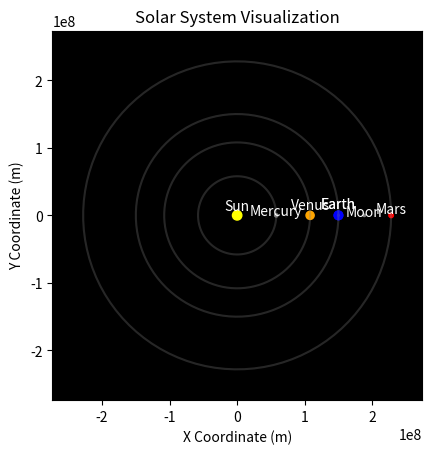

The matplotlib source for this figure:
import numpy as np
import matplotlib.pyplot as plt

# Define the solar system data
solar_system = {
    "Sun": {"radius": 6.96e8, "x": 0, "y": 0, "color": "yellow"},
    "Mercury": {"radius": 2.44e6, "orbit_radius": 5.79e7, "color": "gray"},
    "Venus": {"radius": 6.05e6, "orbit_radius": 1.08e8, "color": "orange"},
    "Earth": {"radius": 6.37e6, "orbit_radius": 1.5e8, "color": "blue"},
    "Mars": {"radius": 3.37e6, "orbit_radius": 2.28e8, "color": "red"},
    "Moon": {"radius": 1.74e6, "orbit_radius": 3.84e7, "color": "gray", "parent": "Earth"}
}

# Create a figure and axis
fig, ax = plt.subplots()

# Set the background color
ax.set_facecolor("black")

# Calculate the maximum orbit radius
max_orbit_radius = max([data["orbit_radius"] for data in solar_system.values() if data != solar_system["Sun"]])

# Plot the orbits around the Sun (excluding the Sun)
for planet, data in solar_system.items():
    if planet != "Sun" and planet != "Moon":
        orbit_radius = data["orbit_radius"]
        theta = np.linspace(0, 2 * np.pi, 100)  # Angle values for the orbit path
        x = data["orbit_radius"] * np.cos(theta)
        y = data["orbit_radius"] * np.sin(theta)
        ax.plot(x, y, color="gray", alpha=0.3)

# Plot the Sun
sun_data = solar_system["Sun"]
sun_radius = sun_data["radius"]
sun_x = sun_data["x"]
sun_y = sun_data["y"]
sun_color = sun_data["color"]
circle = plt.Circle((sun_x, sun_y), sun_radius * 0.01, color=sun_color)  # Adjust scaling factor for Sun's radius
ax.add_patch(circle)
ax.annotate("Sun", (sun_x, sun_y + sun_radius * 0.02), color="white", ha="center", va="center")  # Adjust positioning

# Plot the planets
for planet, data in solar_system.items():
    if planet != "Sun" and planet != "Moon":
        radius = data["radius"]
        x = data["orbit_radius"] * np.cos(0)  # Start at angle 0 for x-coordinate
        y = data["orbit_radius"] * np.sin(0)  # Start at angle 0 for y-coordinate
        color = data["color"]
        circle = plt.Circle((x, y), radius, color=color)
        ax.add_patch(circle)
        ax.annotate(planet, (x, y + radius * 2.5), color="white", ha="center", va="center")

# Plot the Earth
earth_data = solar_system["Earth"]
earth_radius = earth_data["radius"]
earth_x = earth_data["orbit_radius"] * np.cos(0)  # Start at angle 0 for x-coordinate
earth_y = earth_data["orbit_radius"] * np.sin(0)  # Start at angle 0 for y-coordinate
earth_color = earth_data["color"]
circle = plt.Circle((earth_x, earth_y), earth_radius, color=earth_color)
ax.add_patch(circle)
ax.annotate("Earth", (earth_x, earth_y + earth_radius * 2.5), color="white", ha="center", va="center")

# Plot the Moon
moon_data = solar_system["Moon"]
moon_radius = moon_data["radius"]
moon_orbit_radius = moon_data["orbit_radius"]
moon_parent = moon_data["parent"]
moon_parent_data = solar_system[moon_parent]
moon_parent_x = moon_parent_data["orbit_radius"] * np.cos(0)  # Start at angle 0 for x-coordinate
moon_parent_y = moon_parent_data["orbit_radius"] * np.sin(0)  # Start at angle 0 for y-coordinate
moon_x = moon_parent_x + moon_orbit_radius * np.cos(0)  # Start at angle 0 for x-coordinate
moon_y = moon_parent_y + moon_orbit_radius * np.sin(0)  # Start at angle 0 for y-coordinate
moon_color = moon_data["color"]
circle = plt.Circle((moon_x, moon_y), moon_radius, color=moon_color)
ax.add_patch(circle)
ax.annotate("Moon", (moon_x, moon_y + moon_radius * 2.5), color="white", ha="center", va="center")

# Set the aspect ratio and axis limits
ax.set_aspect("equal")
ax.set_xlim([-max_orbit_radius * 1.2, max_orbit_radius * 1.2])  # Adjust the scaling factor for the axis limits
ax.set_ylim([-max_orbit_radius * 1.2, max_orbit_radius * 1.2])  # Adjust the scaling factor for the axis limits

# Set the title and labels
ax.set_title("Solar System Visualization")
ax.set_xlabel("X Coordinate (m)")
ax.set_ylabel("Y Coordinate (m)")

# Show the plot
plt.show()
